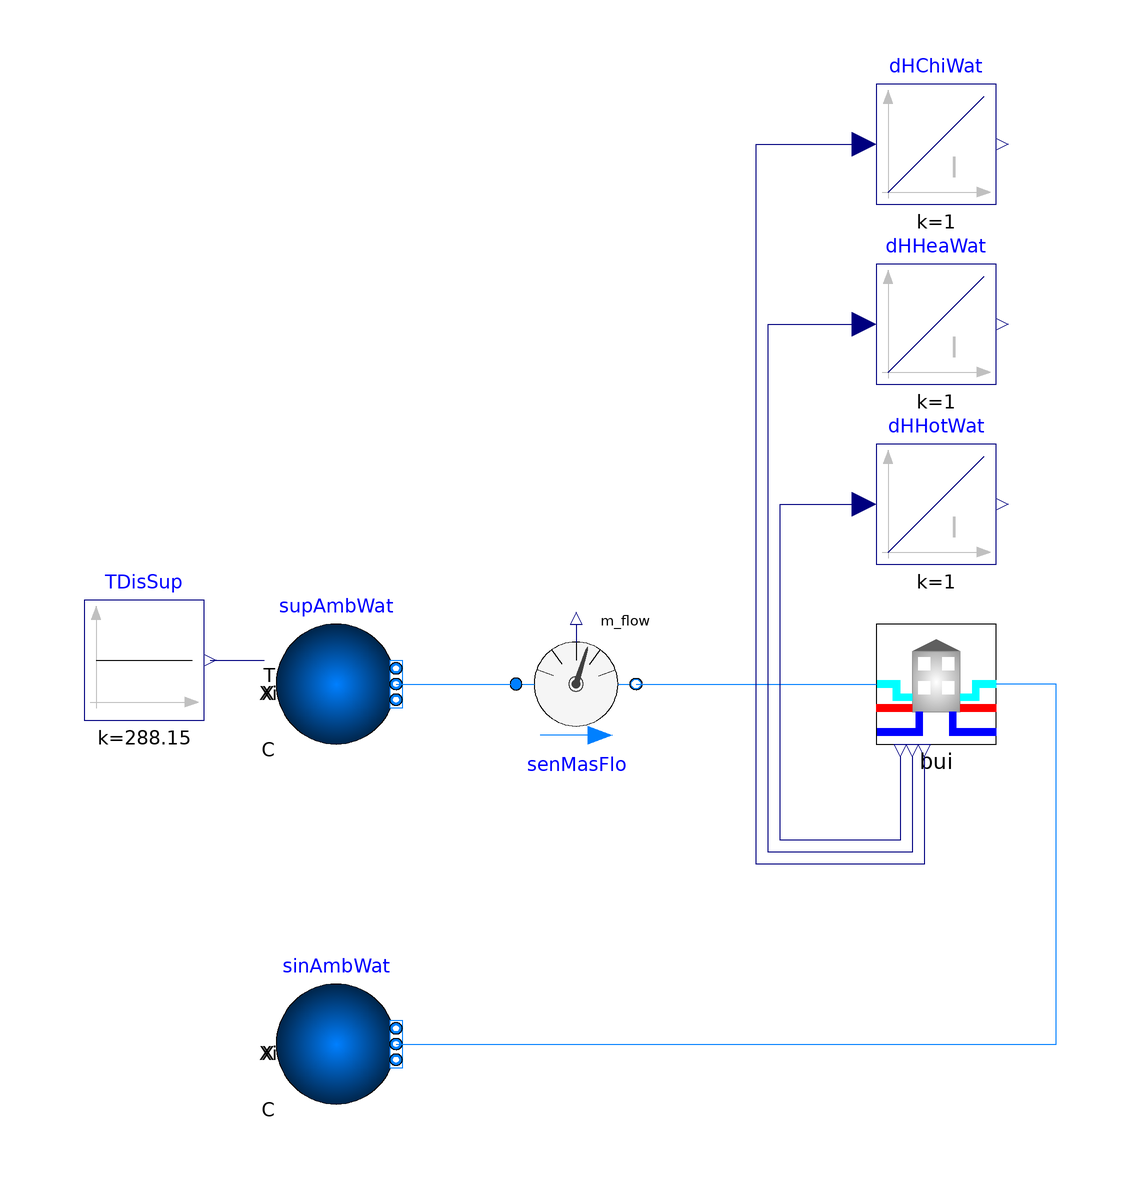

The component connection diagram of the Modelica model below, drawn from its own Placement and Line annotations.

model ConnectedETSWithDHW
  "Validation model for the ConnectedETSWithDHW component model"
  extends Modelica.Icons.Example;
  package Medium=Buildings.Media.Water
    "Medium model";

  Buildings.Fluid.Sources.Boundary_pT supAmbWat(
    redeclare package Medium = Medium,
    p(displayUnit="bar"),
    use_T_in=true,
    T=280.15,
    nPorts=1) "Ambient water supply"
    annotation (Placement(transformation(extent={{-10,-10},{10,10}},rotation=0,origin={-50,-10})));
  Buildings.Fluid.Sources.Boundary_pT sinAmbWat(
    redeclare package Medium = Medium,
    p(displayUnit="bar"),
    nPorts=1) "Sink for ambient water"
    annotation (Placement(transformation(extent={{-10,-10},{10,10}},rotation=0,origin={-50,-70})));
  Buildings.Fluid.Sensors.MassFlowRate senMasFlo(
    redeclare package Medium = Medium)
    "Mass flow rate sensor"
    annotation (Placement(transformation(extent={{-20,-20},{0,0}})));
  Modelica.Blocks.Sources.Constant TDisSup(k(
      unit="K",
      displayUnit="degC") = 288.15)
    "District supply temperature"
    annotation (Placement(transformation(extent={{-92,-16},{-72,4}})));
  ThermalGridJBA.Hubs.ConnectedETSWithDHW bui(
    redeclare package MediumSer = Medium,
    redeclare package MediumBui = Medium,
    redeclare ThermalGridJBA.Data.Individual.B1380 buiDat,
    allowFlowReversalSer=true)
    annotation (Placement(transformation(extent={{40,-20},{60,0}})));

  Modelica.Blocks.Continuous.Integrator dHHeaWat
    "Cumulative enthalpy difference of heating hot water"
    annotation (Placement(transformation(extent={{40,40},{60,60}})));
  Modelica.Blocks.Continuous.Integrator dHChiWat
    "Cumulative enthalpy difference of chilled water"
    annotation (Placement(transformation(extent={{40,70},{60,90}})));
  Modelica.Blocks.Continuous.Integrator dHHotWat
    "Cumulative enthalpy difference of domestic hot water"
    annotation (Placement(transformation(extent={{40,10},{60,30}})));
equation
  connect(supAmbWat.ports[1], senMasFlo.port_a)
    annotation (Line(points={{-40,-10},{-20,-10}},
                                                 color={0,127,255}));
  connect(TDisSup.y,supAmbWat. T_in)
    annotation (Line(points={{-71,-6},{-62,-6}}, color={0,0,127}));
  connect(senMasFlo.port_b, bui.port_aSerAmb) annotation (Line(points={{0,-10},{
          20,-10},{20,-10},{40,-10}},
                                  color={0,127,255}));
  connect(sinAmbWat.ports[1], bui.port_bSerAmb) annotation (Line(points={{-40,-70},
          {70,-70},{70,-10},{60,-10}}, color={0,127,255}));
  connect(bui.dHHotWat_flow, dHHotWat.u) annotation (Line(points={{44,-22},{44,
          -36},{24,-36},{24,20},{38,20}}, color={0,0,127}));
  connect(bui.dHHeaWat_flow, dHHeaWat.u) annotation (Line(points={{46,-22},{46,
          -38},{22,-38},{22,50},{38,50}}, color={0,0,127}));
  connect(bui.dHChiWat_flow, dHChiWat.u) annotation (Line(points={{48,-22},{48,
          -40},{20,-40},{20,80},{38,80}}, color={0,0,127}));
  annotation (
    Icon(
      coordinateSystem(
        preserveAspectRatio=false)),
    Diagram(
        coordinateSystem(
        preserveAspectRatio=false)),
    __Dymola_Commands(
      file="modelica://ThermalGridJBA/Resources/Scripts/Dymola/Hubs/Validation/ConnectedETSWithDHW.mos" "Simulate and plot"),
    experiment(
      StopTime=864000,
      Tolerance=1e-06),
    Documentation(info="<html>
<p>
Validation model adapted from
<a href=\"modelica://Buildings.DHC.Loads.Combined.Examples.BuildingTimeSeriesWithETS\">
Buildings.DHC.Loads.Combined.Examples.BuildingTimeSeriesWithETS</a>.
The <code>bui</code> component is replaced.
</p>
</html>"));
end ConnectedETSWithDHW;